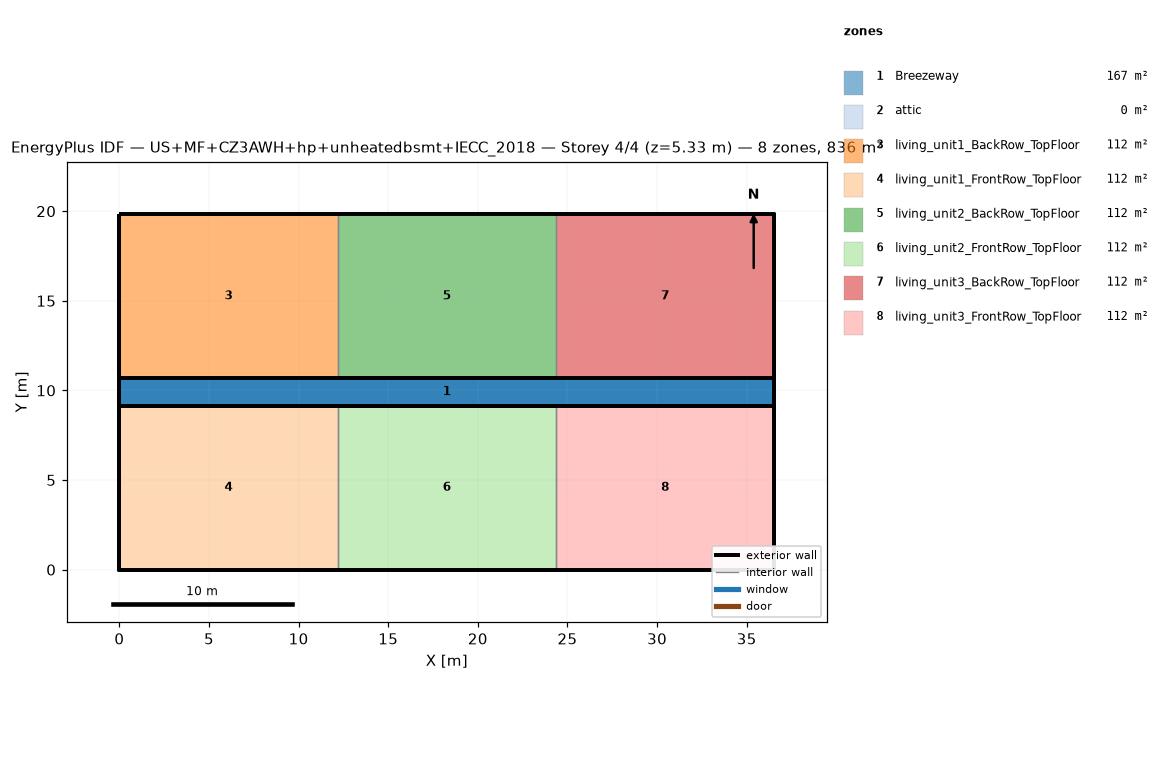
=== STOREY PLAN SPEC (per zone: floor XY polygon, exterior-wall plan segments, windows/doors) ===
zone 1: Breezeway  (167.0 m²)
  floor: (36.54, 9.16) (0.00, 9.16) (0.00, 10.68) (36.54, 10.68)
  floor: (36.54, 9.16) (0.00, 9.16) (0.00, 10.68) (36.54, 10.68)
  floor: (36.54, 9.16) (0.00, 9.16) (0.00, 10.68) (36.54, 10.68)
zone 2: attic  (0.0 m²)
  exterior wall: (36.54, 0.00) – (36.54, 19.84) – (36.54, 9.92)  [29.8 m]
  exterior wall: (0.00, 19.84) – (0.00, 0.00) – (0.00, 9.92)  [29.8 m]
zone 3: living_unit1_BackRow_TopFloor  (111.5 m²)
  floor: (12.18, 10.68) (0.00, 10.68) (0.00, 19.84) (12.18, 19.84)
  exterior wall: (12.18, 19.84) – (0.00, 19.84)  [12.2 m]
  exterior wall: (0.00, 19.84) – (0.00, 10.68)  [9.2 m]
  exterior wall: (0.00, 10.68) – (12.18, 10.68)  [12.2 m]
  interior walls: 1
zone 4: living_unit1_FrontRow_TopFloor  (111.5 m²)
  floor: (12.18, 0.00) (0.00, 0.00) (0.00, 9.16) (12.18, 9.16)
  exterior wall: (0.00, 0.00) – (12.18, 0.00)  [12.2 m]
  exterior wall: (0.00, 9.16) – (0.00, 0.00)  [9.2 m]
  exterior wall: (12.18, 9.16) – (0.00, 9.16)  [12.2 m]
  interior walls: 1
zone 5: living_unit2_BackRow_TopFloor  (111.5 m²)
  floor: (24.36, 10.68) (12.18, 10.68) (12.18, 19.84) (24.36, 19.84)
  exterior wall: (12.18, 10.68) – (24.36, 10.68)  [12.2 m]
  exterior wall: (24.36, 19.84) – (12.18, 19.84)  [12.2 m]
  interior walls: 2
zone 6: living_unit2_FrontRow_TopFloor  (111.5 m²)
  floor: (24.36, 0.00) (12.18, 0.00) (12.18, 9.16) (24.36, 9.16)
  exterior wall: (12.18, 0.00) – (24.36, 0.00)  [12.2 m]
  exterior wall: (24.36, 9.16) – (12.18, 9.16)  [12.2 m]
  interior walls: 2
zone 7: living_unit3_BackRow_TopFloor  (111.5 m²)
  floor: (36.54, 10.68) (24.36, 10.68) (24.36, 19.84) (36.54, 19.84)
  exterior wall: (36.54, 10.68) – (36.54, 19.84)  [9.2 m]
  exterior wall: (36.54, 19.84) – (24.36, 19.84)  [12.2 m]
  exterior wall: (24.36, 10.68) – (36.54, 10.68)  [12.2 m]
  interior walls: 1
zone 8: living_unit3_FrontRow_TopFloor  (111.5 m²)
  floor: (36.54, 0.00) (24.36, 0.00) (24.36, 9.16) (36.54, 9.16)
  exterior wall: (24.36, 0.00) – (36.54, 0.00)  [12.2 m]
  exterior wall: (36.54, 0.00) – (36.54, 9.16)  [9.2 m]
  exterior wall: (36.54, 9.16) – (24.36, 9.16)  [12.2 m]
  interior walls: 1

=== DERIVED (storey summary) ===
Building: US+MF+CZ3AWH+hp+unheatedbsmt+IECC_2018
Storey: 4 of 4  (floor level z = 5.33 m)
Storey gross floor area: 836.2 m²
Zones on this storey: 8
  - Breezeway: floor 167.0 m²
  - attic: floor 0.0 m²; exterior wall 59.5 m (81.9 m²); WWR 0.0%
  - living_unit1_BackRow_TopFloor: floor 111.5 m²; exterior wall 33.5 m (86.9 m²); WWR 0.0%
  - living_unit1_FrontRow_TopFloor: floor 111.5 m²; exterior wall 33.5 m (86.9 m²); WWR 0.0%
  - living_unit2_BackRow_TopFloor: floor 111.5 m²; exterior wall 24.4 m (63.1 m²); WWR 0.0%
  - living_unit2_FrontRow_TopFloor: floor 111.5 m²; exterior wall 24.4 m (63.1 m²); WWR 0.0%
  - living_unit3_BackRow_TopFloor: floor 111.5 m²; exterior wall 33.5 m (86.9 m²); WWR 0.0%
  - living_unit3_FrontRow_TopFloor: floor 111.5 m²; exterior wall 33.5 m (86.9 m²); WWR 0.0%
Zone adjacency (shared interzone walls):
  - living_unit1_BackRow_TopFloor ↔ living_unit2_BackRow_TopFloor
  - living_unit1_FrontRow_TopFloor ↔ living_unit2_FrontRow_TopFloor
  - living_unit2_BackRow_TopFloor ↔ living_unit3_BackRow_TopFloor
  - living_unit2_FrontRow_TopFloor ↔ living_unit3_FrontRow_TopFloor